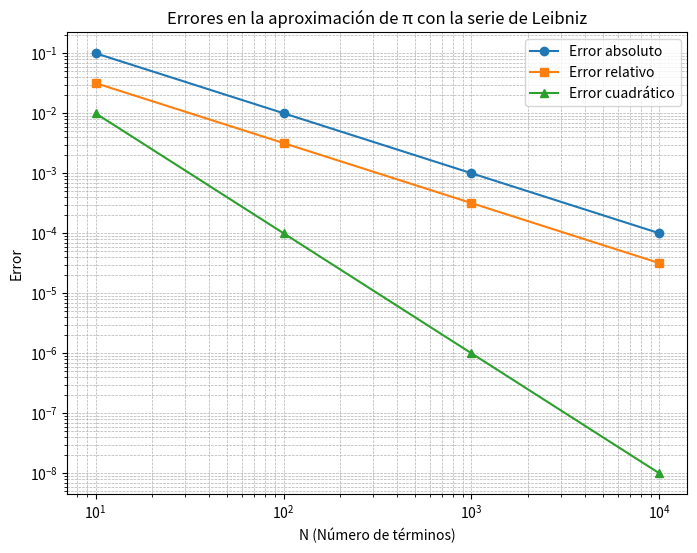

This figure's Python source:
#   Codigo que implementa un esquema numerico 
#   para determinar la aproximacion de Leibniz
# 
#           Autor:
# [redacted]
#   [email redacted]
#   Version 1.0 : 29/01/2025
#

#primero se instalo la libreria numpy y matplotlib
import numpy as np
import matplotlib.pyplot as plt

# Esta función sirve para poder calcular pi con la serie de Leibniz
def leibniz_pi(n):
    return 4 * sum((-1)**k / (2*k + 1) for k in range(n))

# Este es el valor real de pi
true_pi = np.pi

# Los valores de N a probar
N_values = [10, 100, 1000, 10000]

# Las listas para poder almacenar los errores
errors_abs = []
errors_rel = []
errors_quad = []

print("N\tError Absoluto\tError Relativo\tError Cuadrático")
print("-" * 50)

# En donde se havc el cálculo de los errores
for N in N_values:
    approx_pi = leibniz_pi(N)
    error_abs = abs(true_pi - approx_pi)
    error_rel = error_abs / true_pi
    error_quad = error_abs ** 2
    
    errors_abs.append(error_abs)
    errors_rel.append(error_rel)
    errors_quad.append(error_quad)
    
    print(f"{N}\t{error_abs:.10f}\t{error_rel:.10f}\t{error_quad:.10f}")

# Las funciones para poder hacer la graficar de los errores
plt.figure(figsize=(8, 6))
plt.plot(N_values, errors_abs, label='Error absoluto', marker='o')
plt.plot(N_values, errors_rel, label='Error relativo', marker='s')
plt.plot(N_values, errors_quad, label='Error cuadrático', marker='^')
plt.xscale('log')
plt.yscale('log')
plt.xlabel('N (Número de términos)')
plt.ylabel('Error')
plt.legend()
plt.title('Errores en la aproximación de π con la serie de Leibniz')
plt.grid(True, which='both', linestyle='--', linewidth=0.5)
plt.show()